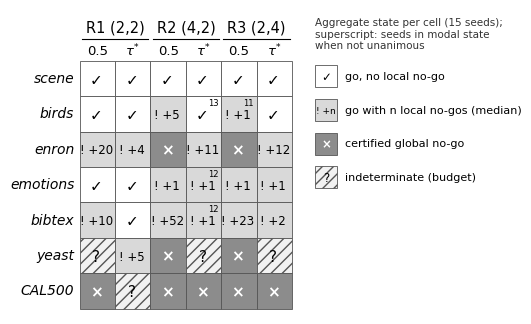

The matplotlib source for this figure:
#!/usr/bin/env python3
"""F3: diagnostic-state map, 7 confirmatory datasets x (3 regimes x 2 readings).
Greyscale-safe: state = symbol + cell shading (redundant coding).
States: check = aggregate go without local no-go (all labels viable);
        !+n   = aggregate go with n local no-gos (median across seeds);
        x     = certified global no-go (bound-certified in all seeds);
        ?     = indeterminate (interval [incumbent, upper bound] crosses zero
                within the frozen per-solve budget).
Non-unanimous cells carry a superscript with the count of seeds in the modal state.

The DATA table below is transcribed from the aggregated campaign records
(aggregate_confirmatory / aggregate_gen outputs over the frozen batteries);
this script only renders it.

Usage: fig_f3_states.py [--out OUT.pdf]
"""
import argparse
import matplotlib
matplotlib.use("Agg")
import matplotlib.pyplot as plt
from matplotlib.patches import Rectangle
from matplotlib import rcParams

rcParams["font.family"] = "DejaVu Sans"
rcParams["pdf.fonttype"] = 42

ap = argparse.ArgumentParser()
ap.add_argument("--out", default="fig_f3_states.pdf")
args = ap.parse_args()

# (state, n_local_nogo_median or None, seeds_in_modal_state or None if 15/15)
# state in {"ok","cf","ng","ind"}
DATA = {
    "scene":    [("ok",None,None),("ok",None,None),("ok",None,None),("ok",None,None),("ok",None,None),("ok",None,None)],
    "birds":    [("ok",None,None),("ok",None,None),("cf",5,None),("ok",None,13),("cf",1,11),("ok",None,None)],
    "enron":    [("cf",20,None),("cf",4,None),("ng",None,None),("cf",11,None),("ng",None,None),("cf",12,None)],
    "emotions": [("ok",None,None),("ok",None,None),("cf",1,None),("cf",1,12),("cf",1,None),("cf",1,None)],
    "bibtex":   [("cf",10,None),("ok",None,None),("cf",52,None),("cf",1,12),("cf",23,None),("cf",2,None)],
    "yeast":    [("ind",None,None),("cf",5,None),("ng",None,None),("ind",None,None),("ng",None,None),("ind",None,None)],
    "CAL500":   [("ng",None,None),("ind",None,None),("ng",None,None),("ng",None,None),("ng",None,None),("ng",None,None)],
}
ROWS = ["scene","birds","enron","emotions","bibtex","yeast","CAL500"]

SHADE = {"ok": "#ffffff", "cf": "#d9d9d9", "ng": "#8c8c8c", "ind": "#f2f2f2"}
SYMCOL = {"ok": "#000000", "cf": "#000000", "ng": "#ffffff", "ind": "#000000"}

def sym(state, n):
    if state == "ok":  return "✓"
    if state == "cf":  return f"! +{n}"
    if state == "ng":  return "×"
    return "?"

fig, ax = plt.subplots(figsize=(7.0, 3.1))
ncol, nrow = 6, len(ROWS)

for i, base in enumerate(ROWS):
    y = nrow - 1 - i
    for j, (st, n, k) in enumerate(DATA[base]):
        hatch = "///" if st == "ind" else None
        ax.add_patch(Rectangle((j, y), 1, 1, facecolor=SHADE[st],
                               edgecolor="#555555", linewidth=0.6,
                               hatch=hatch))
        label = sym(st, n)
        ax.text(j + 0.47, y + 0.47, label, ha="center", va="center",
                fontsize=11 if st != "cf" else 8.5,
                color=SYMCOL[st],
                fontweight="bold" if st in ("ok", "ng") else "normal")
        if k is not None:
            ax.text(j + 0.92, y + 0.94, f"{k}", ha="right", va="top",
                    fontsize=6.0, color=SYMCOL[st])

# row labels
for i, base in enumerate(ROWS):
    ax.text(-0.15, nrow - 1 - i + 0.5, base, ha="right", va="center",
            fontsize=10, style="italic")

# column headers: regimes grouped, reading sub-headers
regimes = ["R1 (2,2)", "R2 (4,2)", "R3 (2,4)"]
for g, rname in enumerate(regimes):
    ax.text(2*g + 1, nrow + 0.95, rname, ha="center", va="center", fontsize=10.5)
    ax.plot([2*g + 0.06, 2*g + 2 - 0.06], [nrow + 0.62, nrow + 0.62],
            color="#000000", linewidth=0.8)
    for s, rd in enumerate(["0.5", r"$\tau^{*}$"]):
        ax.text(2*g + s + 0.5, nrow + 0.28, rd, ha="center", va="center", fontsize=9.5)

# legend
legend_items = [
    ("ok",  "✓  go, no local no-go"),
    ("cf",  "!+n  go with n local no-gos (median)"),
    ("ng",  "×  certified global no-go"),
    ("ind", "?  indeterminate (budget)"),
]
lx = 6.65
ly = nrow - 0.75
for st, txt in legend_items:
    hatch = "///" if st == "ind" else None
    ax.add_patch(Rectangle((lx, ly), 0.62, 0.62, facecolor=SHADE[st],
                           edgecolor="#555555", linewidth=0.6, hatch=hatch))
    ax.text(lx + 0.31, ly + 0.29, sym(st, "n") if st == "cf" else sym(st, None),
            ha="center", va="center", fontsize=6.5 if st == "cf" else 8.5,
            color=SYMCOL[st],
            fontweight="bold" if st in ("ok", "ng") else "normal")
    ax.text(lx + 0.85, ly + 0.31, txt.split("  ", 1)[1], ha="left", va="center", fontsize=8)
    ly -= 0.95

ax.text(lx, nrow + 0.75, "Aggregate state per cell (15 seeds);\nsuperscript: seeds in modal state\nwhen not unanimous",
        ha="left", va="center", fontsize=7.5, color="#333333")

ax.set_xlim(-1.6, 10.6)
ax.set_ylim(-0.15, nrow + 1.45)
ax.set_aspect("equal")
ax.axis("off")
fig.tight_layout(pad=0.2)
fig.savefig(args.out, bbox_inches="tight")
print(f"saved {args.out}")
